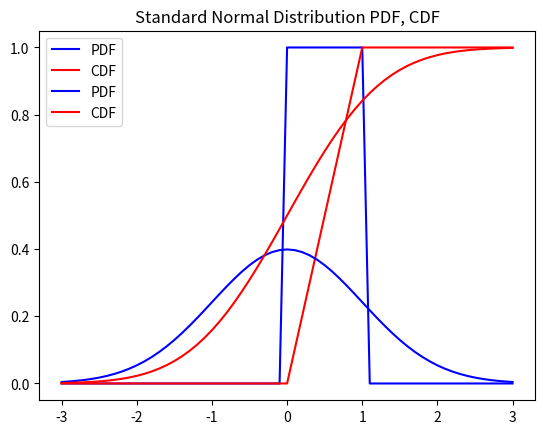

Generate this figure with matplotlib:
'''
scipy.stats 패키지에서 제공하는
확률 밀도 함수(PDF : Probability Density Function),
누적 분포 함수(CDF : Cumulative Distribution Function)
사용하여 6장 확률 구현
'''
import scipy.stats as stats
import matplotlib.pyplot as plt

# 그래프를 그릴 x 구간
xs = [x / 10 for x in range(-30, 31)]


# 균등 분포(Uniform Distribution)의 pdf 그리기 : stats.uniform.pdf
ys1 = [stats.uniform.pdf(x) for x in xs]
plt.plot(xs, ys1, color = 'b', label = 'PDF')


# 균등분포(Uniform Distribution)의 cdf 그리기 : stats.uniform.cdf
ys2 = [stats.uniform.cdf(x) for x in xs]
plt.plot(xs, ys2, color = 'r', label = 'CDF')
plt.legend()
plt.title('Uniform Distribution PDF, CDF')
plt.show()

# 평균 mu = 0이고 표준편차 sigma = 1인 표준정규분포
# 표준정규분포(Standard Normal Distribution)의 pdf 그리기 : stats.norm.pdf
ys1 = [stats.norm.pdf(x) for x in xs]
plt.plot(xs, ys1, color = 'b', label = 'PDF')

# 표준정규분포(Standard Normal Distribution)의 cdf 그리기 : stats.norm.cdf
ys2 = [stats.norm.cdf(x) for x in xs]
plt.plot(xs, ys2, color = 'r', label = 'CDF')
plt.legend()
plt.title('Standard Normal Distribution PDF, CDF')
plt.show()


# https://www.scipy.org/docs.html 에서 doc 확인하여 쓸 것
# https://docs.scipy.org/doc/scipy/reference/tutorial/stats.html scipy.stats

